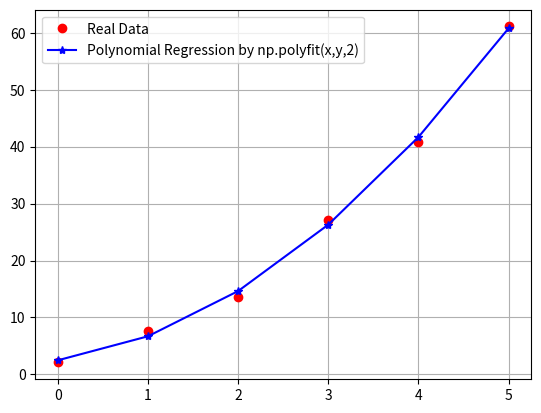
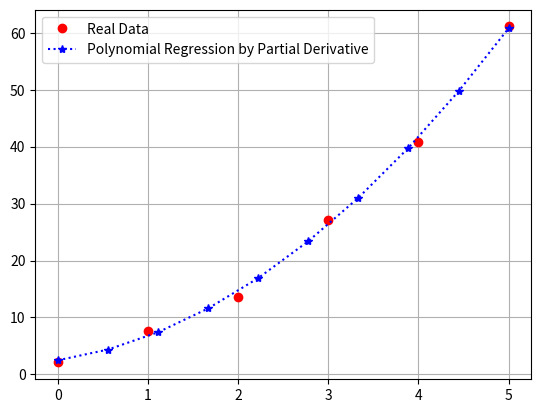

Recreate these plots in Python, in order.
import numpy as np
import matplotlib.pyplot as plt

# np.polyfit(x,y,2)를 이용한 다항 회귀
x=np.array([0,1,2,3,4,5])
y=np.array([2.1, 7.7, 13.6, 27.2, 40.9, 61.1])

p2=np.polyfit(x,y,2)
# array([1.86071429, 2.35928571, 2.47857143])
plt.figure(1)
plt.plot(x, y, 'ro', np.polyval(p2, x), 'b*-' )  # x, p2[0]*x**2+p2[1]*x+p2[2]
plt.legend(['Real Data', 'Polynomial Regression by np.polyfit(x,y,2)'])
plt.grid()


# 편미분을 이용한 다항 회귀
a=np.array([[np.size(x), np.sum(x), np.sum(x**2)], [np.sum(x), np.sum(x**2), np.sum(x**3) ], [np.sum(x**2), np.sum(x**3), np.sum(x**4) ] ])
#array([[  6,  15,  55],
#       [ 15,  55, 225],
#       [ 55, 225, 979]])
b=np.array([np.sum(y), np.sum(x*y), np.sum(x**2*y)])
# array([ 152.6,  585.6, 2488.8])
t=np.linalg.solve(a, b)
# array([2.47857143, 2.35928571, 1.86071429])

x1=np.linspace(0,5,10)
y1=t[2]*x1**2+t[1]*x1+t[0]
# derived from ploynomial regression
plt.figure(2)
plt.plot(x,y,'ro', x1, y1, 'b*:')
plt.legend(['Real Data','Polynomial Regression by Partial Derivative'])
plt.grid()
